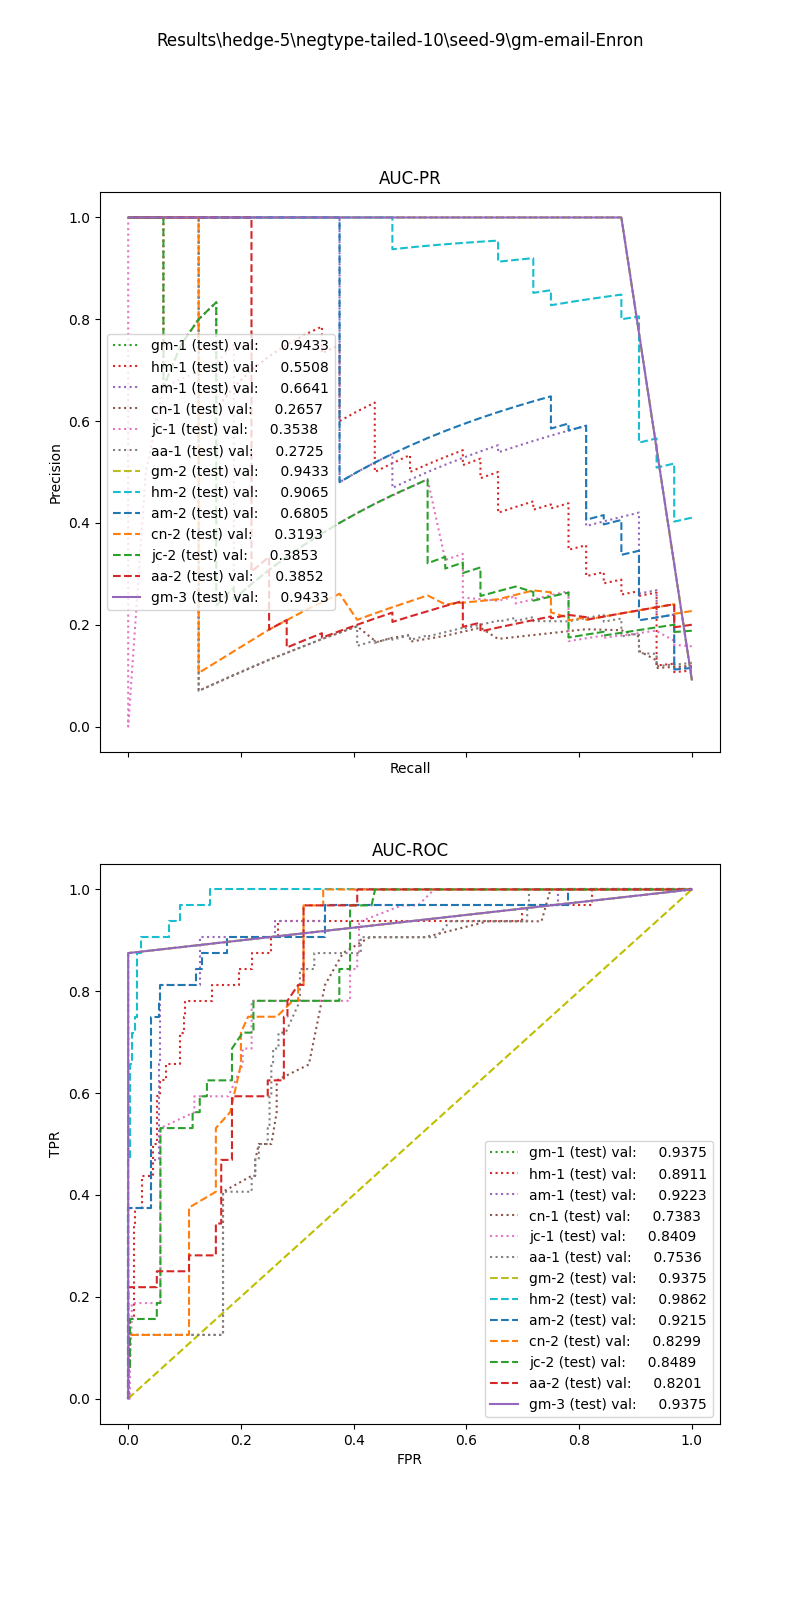

The table this chart was drawn from, first rows:
, input_dim1, pred_dim1, input_dim2, pred_dim2, input_dim3, pred_dim3, label
0, 8.262, 0.0, 1.216, 0.0, 1.888, 1.0, 1.0
1, 8.749, 0.0, 0.2463, 0.0, 0.0, 0.0, 1.0
2, 8.969, 0.0, 0.9814, 0.0, 15.05, 1.0, 1.0
3, 4.833, 0.0, 0.6676, 0.0, 0.0, 1.0, 1.0
4, 4.35, 0.0, 1.188, 0.0, 10.65, 1.0, 1.0
5, 7.105, 0.0, 1.027, 0.0, 6.732, 1.0, 1.0
6, 4.35, 0.0, 1.241, 0.0, 8.025, 1.0, 1.0
7, 12.35, 0.0, 1.175, 0.0, 3.728, 1.0, 1.0
8, 8.749, 0.0, 0.9865, 0.0, 32.47, 1.0, 1.0
9, 4.336, 0.0, 1.23, 0.0, 2.491, 1.0, 1.0
10, 4.153, 0.0, 1.548, 0.0, 1.149, 1.0, 1.0
11, 4.652, 0.0, 1.556, 0.0, 11.18, 1.0, 1.0
12, 8.262, 0.0, 1.032, 0.0, 14.79, 1.0, 1.0
13, 3.297, 0.0, 1.297, 0.0, 3.366, 1.0, 1.0
14, 4.341, 0.0, 1.372, 0.0, 3.366, 1.0, 1.0
15, 2.58, 0.0, 0.3338, 0.0, 0.0, 0.0, 1.0
16, 7.401, 0.0, 1.968, 0.0, 0.0, 0.0, 1.0
17, 4.87, 0.0, 0.6529, 0.0, 0.0, 1.0, 1.0
18, 5.045, 0.0, 1.543, 0.0, 1.431, 1.0, 1.0
19, 5.045, 0.0, 1.33, 0.0, 1.0, 1.0, 1.0
20, 11.71, 0.0, 0.9715, 0.0, 26.27, 1.0, 1.0
21, 8.963, 0.0, 1.015, 0.0, 27.16, 1.0, 1.0
22, 12.56, 0.0, 0.9836, 0.0, 0.0, 0.0, 1.0
23, 5.373, 0.0, 0.6236, 0.0, 0.0, 0.0, 1.0
24, 8.749, 0.0, 0.9865, 0.0, 33.19, 1.0, 1.0
25, 4.788, 0.0, 1.235, 0.0, 1.552, 1.0, 1.0
26, 11.71, 0.0, 1.011, 0.0, 0.0, 0.0, 1.0
27, 6.294, 0.0, 0.5114, 0.0, 0.0, 1.0, 1.0
28, 8.969, 0.0, 0.9913, 0.0, 41.52, 1.0, 1.0
29, 3.767, 0.0, 1.238, 0.0, 15.25, 1.0, 1.0
30, 8.808, 0.0, 1.056, 0.0, 2.237, 1.0, 1.0
31, 2.562, 0.0, 1.49, 0.0, 1.149, 1.0, 0.0
32, 1.77, 0.0, 0.0, 0.0, 0.0, 0.0, 0.0
33, 10.57, 0.0, 0.0, 0.0, 0.0, 0.0, 0.0
34, 9.706, 0.0, 1.107, 0.0, 0.0, 0.0, 0.0
35, 0.3147, 0.0, 0.0, 0.0, 0.0, 0.0, 0.0
36, 3.61, 0.0, 0.0, 0.0, 0.0, 0.0, 0.0
37, 0.3285, 0.0, 0.0, 0.0, 0.0, 0.0, 0.0
38, 4.041, 0.0, 0.0, 0.0, 0.0, 0.0, 0.0
39, 9.706, 0.0, 1.107, 0.0, 0.0, 0.0, 0.0
40, 3.457, 0.0, 0.0, 0.0, 0.0, 0.0, 0.0
41, 10.57, 0.0, 1.023, 0.0, 0.0, 0.0, 0.0
42, 3.279, 0.0, 1.443, 0.0, 0.0, 0.0, 0.0
43, 0.8055, 0.0, 0.0, 0.0, 0.0, 0.0, 0.0
44, 3.707, 0.0, 0.0, 0.0, 0.0, 0.0, 0.0
45, 0.5195, 0.0, 0.0, 0.0, 0.0, 0.0, 0.0
46, 2.647, 0.0, 0.0, 0.0, 0.0, 0.0, 0.0
47, 3.723, 0.0, 1.443, 0.0, 0.0, 0.0, 0.0
48, 7.926, 0.0, 1.236, 0.0, 0.0, 0.0, 0.0
49, 3.589, 0.0, 0.0, 0.0, 0.0, 0.0, 0.0
50, 3.279, 0.0, 0.0, 0.0, 0.0, 0.0, 0.0
51, 10.57, 0.0, 1.023, 0.0, 0.0, 0.0, 0.0
52, 4.317, 0.0, 0.0, 0.0, 0.0, 0.0, 0.0
53, 7.926, 0.0, 1.236, 0.0, 0.0, 0.0, 0.0
54, 7.926, 0.0, 1.236, 0.0, 0.0, 0.0, 0.0
55, 4.317, 0.0, 0.0, 0.0, 0.0, 0.0, 0.0
56, 0.3001, 0.0, 0.0, 0.0, 0.0, 0.0, 0.0
57, 9.706, 0.0, 1.107, 0.0, 0.0, 0.0, 0.0
58, 3.297, 0.0, 0.0, 0.0, 0.0, 0.0, 0.0
59, 9.706, 0.0, 0.0, 0.0, 0.0, 0.0, 0.0
... 287 more rows
